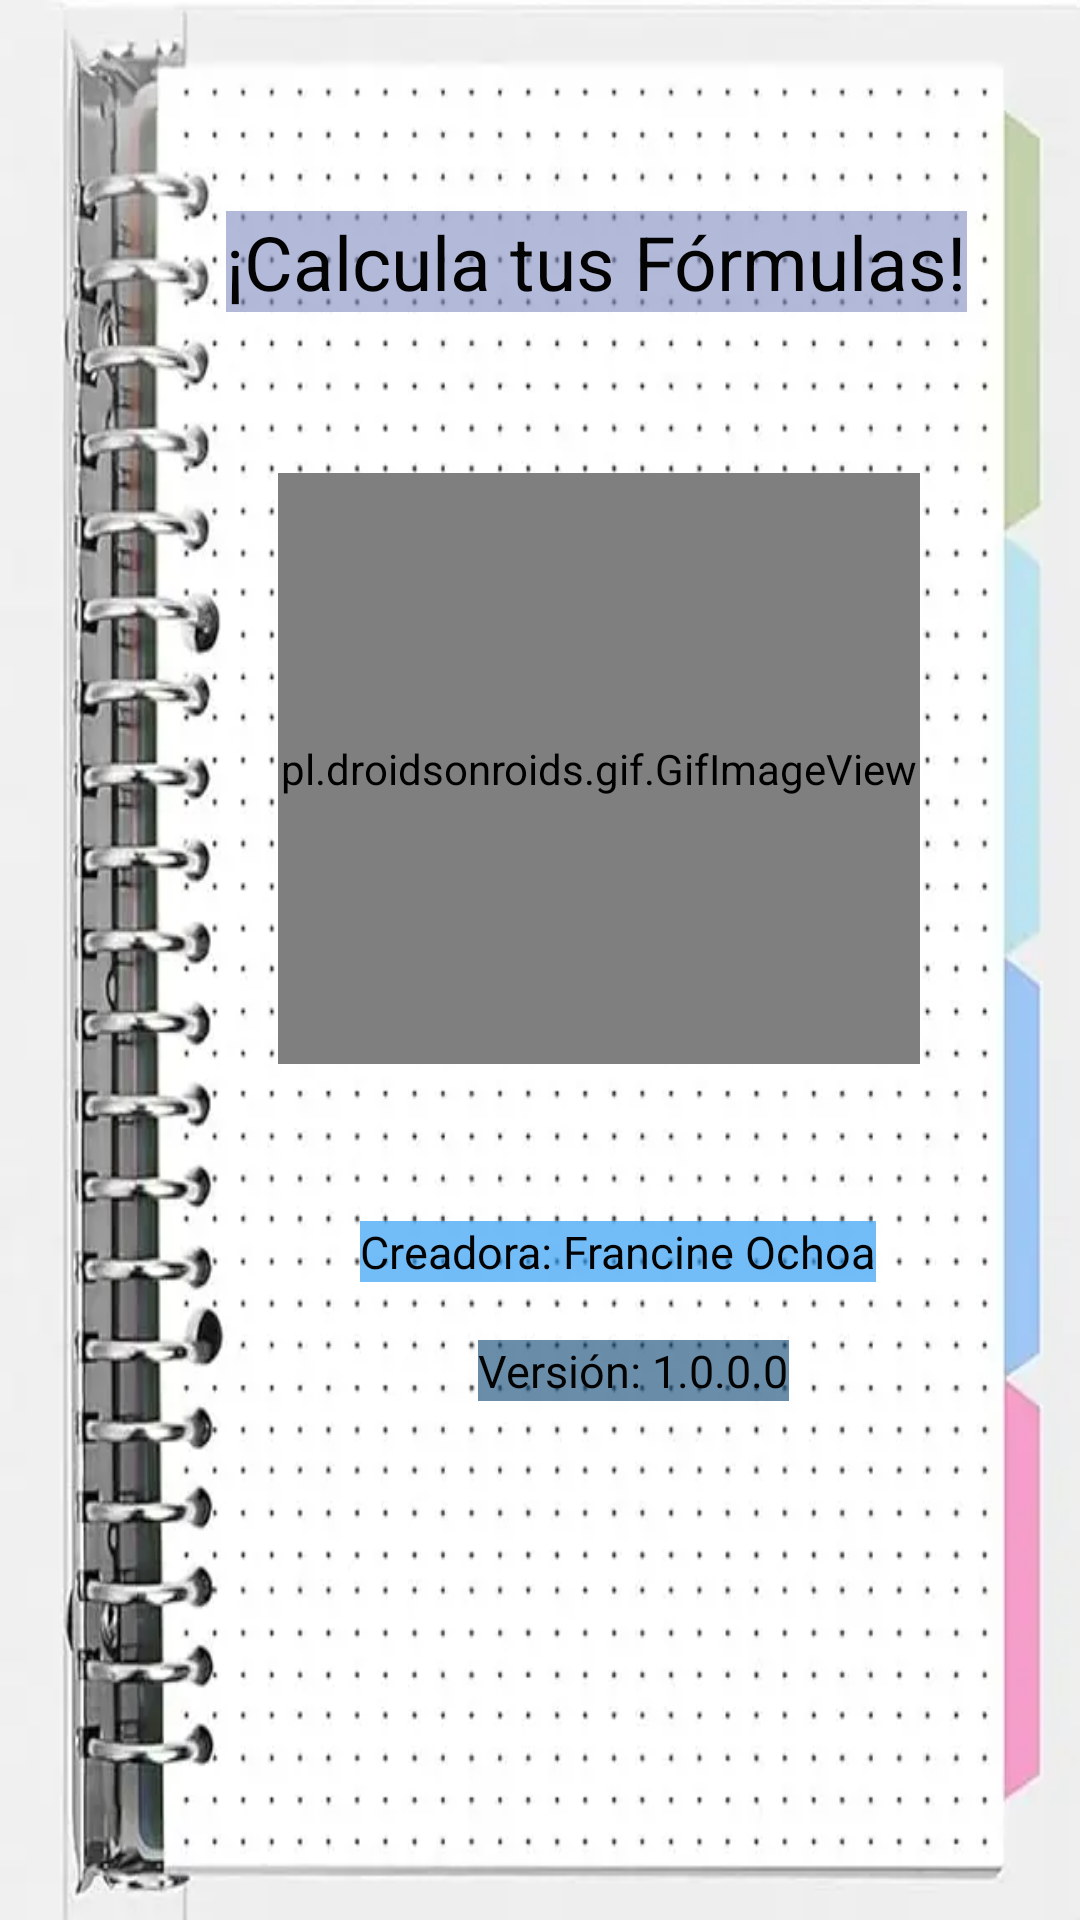

The Android layout XML behind this screen, and the referenced resources:
<!-- AndroidManifest.xml: application theme Theme.FormulasOficial -->
<!-- res/layout/activity_splash_screen.xml -->
<?xml version="1.0" encoding="utf-8"?>
<androidx.constraintlayout.widget.ConstraintLayout xmlns:android="http://schemas.android.com/apk/res/android"
    xmlns:app="http://schemas.android.com/apk/res-auto"
    xmlns:tools="http://schemas.android.com/tools"
    android:layout_width="match_parent"
    android:layout_height="match_parent"
    android:background="@drawable/cuaderno">

    <TextView
        android:id="@+id/tvTitulo"
        android:layout_width="wrap_content"
        android:layout_height="wrap_content"
        android:background="#957D87BE"
        android:text="@string/titulo"
        android:textColor="#040303"
        android:textSize="25sp"
        app:layout_constraintBottom_toBottomOf="parent"
        app:layout_constraintEnd_toEndOf="parent"
        app:layout_constraintHorizontal_bias="0.668"
        app:layout_constraintStart_toStartOf="parent"
        app:layout_constraintTop_toTopOf="parent"
        app:layout_constraintVertical_bias="0.116" />

    <pl.droidsonroids.gif.GifImageView
        android:id="@+id/gifImageView"
        android:layout_width="214dp"
        android:layout_height="197dp"
        android:layout_marginTop="8dp"
        android:src="@drawable/calculadora"
        app:layout_constraintBottom_toBottomOf="parent"
        app:layout_constraintEnd_toEndOf="parent"
        app:layout_constraintHorizontal_bias="0.634"
        app:layout_constraintStart_toStartOf="parent"
        app:layout_constraintTop_toBottomOf="@+id/tvTitulo"
        app:layout_constraintVertical_bias="0.138" />

    <TextView
        android:id="@+id/tvCreadora"
        android:layout_width="wrap_content"
        android:layout_height="wrap_content"
        android:background="#A12196F3"
        android:text="@string/creadora"
        android:textColor="#040303"
        android:textSize="15sp"
        app:layout_constraintBottom_toBottomOf="parent"
        app:layout_constraintEnd_toEndOf="parent"
        app:layout_constraintHorizontal_bias="0.639"
        app:layout_constraintStart_toStartOf="parent"
        app:layout_constraintTop_toBottomOf="@+id/gifImageView"
        app:layout_constraintVertical_bias="0.197" />

    <TextView
        android:id="@+id/tvVersion"
        android:layout_width="wrap_content"
        android:layout_height="wrap_content"
        android:background="#A1144C78"
        android:text="@string/version"
        android:textColor="#040303"
        android:textSize="15sp"
        app:layout_constraintBottom_toBottomOf="parent"
        app:layout_constraintEnd_toEndOf="parent"
        app:layout_constraintHorizontal_bias="0.621"
        app:layout_constraintStart_toStartOf="parent"
        app:layout_constraintTop_toBottomOf="@+id/tvCreadora"
        app:layout_constraintVertical_bias="0.1" />


</androidx.constraintlayout.widget.ConstraintLayout>
<!-- resources referenced by this layout -->
<resources>
  <!-- drawable calculadora: png bitmap (drawable, 29654 bytes) -->
  <!-- drawable cuaderno: webp bitmap (drawable, 36124 bytes) -->
  <string name="creadora">Creadora: Francine Ochoa</string>
  <string name="titulo">¡Calcula tus Fórmulas!</string>
  <string name="version">Versión: 1.0.0.0</string>
  <style name="Theme.FormulasOficial" parent="Theme.MaterialComponents.DayNight.DarkActionBar">
          
          <item name="colorPrimary">@color/purple_500</item>
          <item name="colorPrimaryVariant">@color/purple_700</item>
          <item name="colorOnPrimary">@color/white</item>
          
          <item name="colorSecondary">@color/teal_200</item>
          <item name="colorSecondaryVariant">@color/teal_700</item>
          <item name="colorOnSecondary">@color/black</item>
          
          <item name="android:statusBarColor">?attr/colorPrimaryVariant</item>
          
      </style>
  <!-- not gathered from this repository: default colours our renderer supplied (Android Studio template values) -->
  <color name="purple_500">#FF6200EE</color>
  <color name="purple_700">#FF3700B3</color>
  <color name="teal_200">#FF03DAC5</color>
  <color name="teal_700">#FF018786</color>
  <color name="black">#FF000000</color>
  <color name="white">#FFFFFFFF</color>
</resources>
